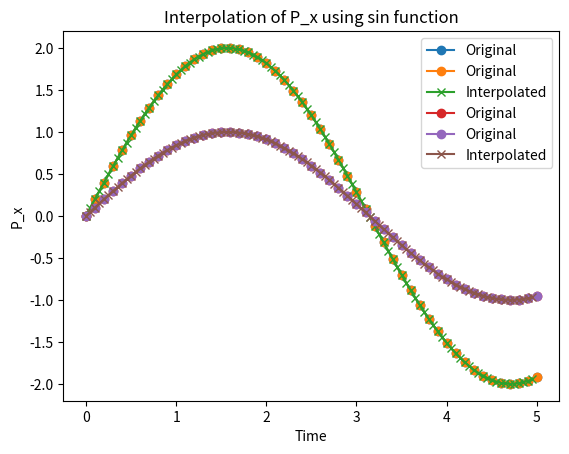

Python code for this plot:
import numpy as np
import scipy
import scipy.interpolate


class ObservationsQueue:
    def __init__(self, len, obs_dim):
        self.len = len
        self.obs_dim = obs_dim
        self.queue = np.zeros((len, obs_dim))

    def forward(self, obs):
        self.queue = np.roll(self.queue, -1, axis=0)
        self.queue[-1, :] = obs
        return self.queue


class HyperModelPreprocesor:
    def __init__(self, N_mpc, dt_mpc,
                 N_train, dt_train,
                 M_len, M_dim, M_from_x_fun=None):

        self.obs_queue = ObservationsQueue(M_len, M_dim)

        self.N_mpc = N_mpc + 1
        self.dt_mpc = dt_mpc

        self.N_nn = N_train
        self.dt_nn = dt_train

        self.t_mpc = np.linspace(0, (self.N_mpc-1) * self.dt_mpc, self.N_mpc)
        # print(f"t_mpc: {self.t_mpc.shape}")
        self.t_nn = np.linspace(0, (self.N_nn-1) * self.dt_nn, self.N_nn)
        # print(f"t_nn: {self.t_nn.shape}")
        # self.t_mpc = np.arange(0, self.N_mpc * self.dt_mpc, self.dt_mpc)
        # print(f"t_mpc: {self.t_mpc}")
        # self.t_nn = np.arange(0, self.N_nn * self.dt_nn, self.dt_nn)
        # print(f"t_nn: {self.t_nn}")
        
        if M_from_x_fun is None:
            self.M_from_x = self.M_from_x_car
        else:
            self.M_from_x = M_from_x_fun

    @staticmethod
    def M_from_x_car(x):
        return np.array([x[3], x[4], x[5], x[7], x[8]])

    def interpolate_Px(self, P_x):
        assert P_x.shape[0] == self.N_mpc, "P_x shape mismatch"

        P_x_out = np.zeros((self.N_nn, P_x.shape[-1]))

        for i in range(P_x.shape[-1]):
            P_x_out[:, i] = np.interp(self.t_nn, self.t_mpc, P_x[:, i])

        return P_x_out

    def forward(self, x_now: np.ndarray, P_x: np.ndarray):
        m_now = self.M_from_x(x_now)
        P = self.interpolate_Px(P_x)
        M = self.obs_queue.forward(m_now)
        return M, P

    def params_interp(self, p_nn):
        p_mpc = np.zeros((self.N_mpc, p_nn.shape[-1]))
        for i in range(p_nn.shape[-1]):
            p_mpc[:, i] = np.interp(self.t_mpc, self.t_nn, p_nn[:, i])
        return p_mpc


if __name__ == "__main__":
    import matplotlib.pyplot as plt

    N_mpc = 50  # Adjusted to account for the +1 in the class
    dt_mpc = 0.1
    N_train = 100
    dt_train = 0.05
    M_len = 10
    M_dim = 5

    preprocessor = HyperModelPreprocesor(
        N_mpc, dt_mpc, N_train, dt_train, M_len, M_dim)

    # Adjusted to account for the +1 in the class
    t_input = np.arange(0, (N_mpc + 1) * dt_mpc, dt_mpc)
    t_input = np.expand_dims(t_input, axis=1)
    t_input = np.repeat(t_input, 2, axis=1)
    P_x = np.sin(t_input)
    P_x[:, 0] *= 2.0

    t_output = np.arange(0, N_train * dt_train, dt_train)
    P_x_interp = preprocessor.interpolate_Px(P_x)

    plt.plot(t_input, P_x[:, 0], label='Original', marker='o')
    plt.plot(t_output, P_x_interp[:, 0], label='Interpolated', marker='x')

    plt.plot(t_input, P_x[:, 1], label='Original', marker='o')
    plt.plot(t_output, P_x_interp[:, 1], label='Interpolated', marker='x')

    plt.legend()
    plt.xlabel('Time')
    plt.ylabel('P_x')
    plt.title('Interpolation of P_x using sin function')
    plt.show()

    x_now = np.random.rand(9)
    M, P = preprocessor.forward(x_now, P_x)
    print(M)

    x_now = np.random.rand(9) * 100
    M, P = preprocessor.forward(x_now, P_x)
    print(M)
